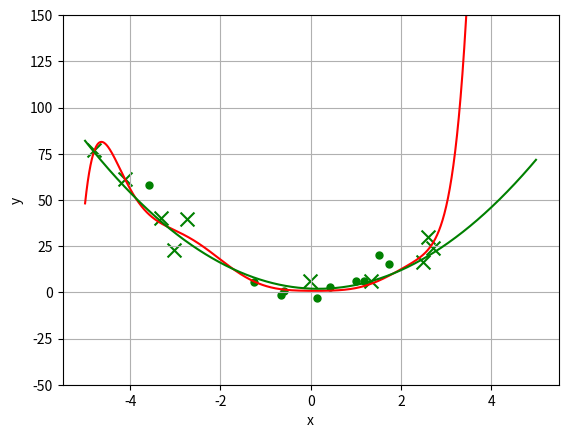

Source code (Python):
# V2A1_LinearRegression.py 
# Programmgeruest zu Versuch 2, Aufgabe 1
import numpy as np 
import matplotlib.pyplot as plt

def fun_true(X):                              # compute 1-dim. parable function; X must be Nx1 data matrix
    w2,w1,w0 = 3.0,-1.0,2.0                   # true parameters of parable y(x)=w0+w1*x+w2*x*x
    return w0+w1*X+w2*np.multiply(X,X)        # return function values (same size as X)

def generateDataSet(N,xmin,xmax,sd_noise):    # generate data matrix X and target values T
    X=xmin+np.random.rand(N,1)*(xmax-xmin)    # get random x values uniformly in [xmin;xmax)
    T=fun_true(X);                            # target values without noise
    if(sd_noise>0):
        T=T+np.random.normal(0,sd_noise,X.shape) # add noise 
    return X,T

def getDataError(Y,T):                        # compute data error (least squares) between prediction Y and true target values T
    D=np.multiply(Y-T,Y-T);                   # squared differences between Y and T
    return 0.5*sum(sum(D));                   # return least-squares data error function E_D

def phi_polynomial(x,deg=1):                            # compute polynomial basis function vector phi(x) for data x 
    assert(np.shape(x)==(1,)), "currently only 1dim data supported"
    return np.array([x[0]**i for i in range(deg+1)]).T; # returns feature vector phi(x)=[1 x x**2 x**3 ... x**deg]

# (I) generate data 
np.random.seed(10)                            # set seed of random generator (to be able to regenerate data)
N=10                                           # number of data samples
xmin,xmax=-5.0,5.0                            # x limits
sd_noise=10                                   # standard deviation of Guassian noise
X,T           = generateDataSet(N, xmin,xmax, sd_noise)             # generate training data
X_test,T_test = generateDataSet(N, xmin,xmax, sd_noise)             # generate test data
print("X=",X, "T=",T)

# (II) generate linear least squares model for regression
lmbda=10                                                         # no regression
deg=9                                                             # degree of polynomial basis functions
N,D = np.shape(X)                                                 # shape of data matrix X
N,K = np.shape(T)                                                 # shape of target value matrix T
PHI = np.array([phi_polynomial(X[i],deg).T for i in range(N)])    # generate design matrix
N,M = np.shape(PHI)                                               # shape of design matrix
print("PHI=", PHI)

PHITPHI_lambdaI_inv = np.linalg.inv(np.dot(np.transpose(PHI),PHI)+lmbda*np.eye(M))
W_LSR = np.dot(np.dot(PHITPHI_lambdaI_inv,np.transpose(PHI)),T)                     # opt. LSR weights
print("W_LSR=",W_LSR)

# (III) make predictions for training and test data

Y_train = np.array([W_LSR.T @ phi_polynomial(X[i], deg) for i in range(N)])             # a*b == punktweise multiplikation
Y_test = np.array([W_LSR.T @ phi_polynomial(X_test[i], deg) for i in range(N)])         # a @ b = matrix multiplikation

print("Y_test=",Y_test)
print("T_test=",T_test)
print("training data error = ", getDataError(Y_train,T))
print("test data error = ", getDataError(Y_test,T_test))
print("W_LSR=",W_LSR)
print("mean weight = ", np.mean(np.mean(np.abs(W_LSR))))

# (IV) plot data
ymin,ymax = -50.0,150.0                     # interval of y data
x_=np.arange(xmin,xmax,0.01)                # densely sampled x values
Y_LSR = np.array([np.dot(W_LSR.T,np.array([phi_polynomial([x],deg)]).T)[0] for x in x_]);   # least squares prediction
Y_true = fun_true(x_).flat

fig = plt.figure()
ax = fig.add_subplot(111)
ax.scatter(X.flat,T.flat,c='g',marker='x',s=100)             # plot learning data points (green x)
ax.scatter(X_test.flat,T_test.flat,c='g',marker='.',s=100)   # plot test data points (green .)
ax.plot(x_,Y_LSR.flat, c='r')         # plot LSR regression curve (red)
ax.plot(x_,Y_true, c='g')             # plot true function curve (green)
ax.set_xlabel('x')                    # label on x-axis
ax.set_ylabel('y')                    # label on y-axis
ax.grid()                             # draw a grid
plt.ylim((ymin,ymax))                 # set y-limits
plt.show()                            # show plot on screen

